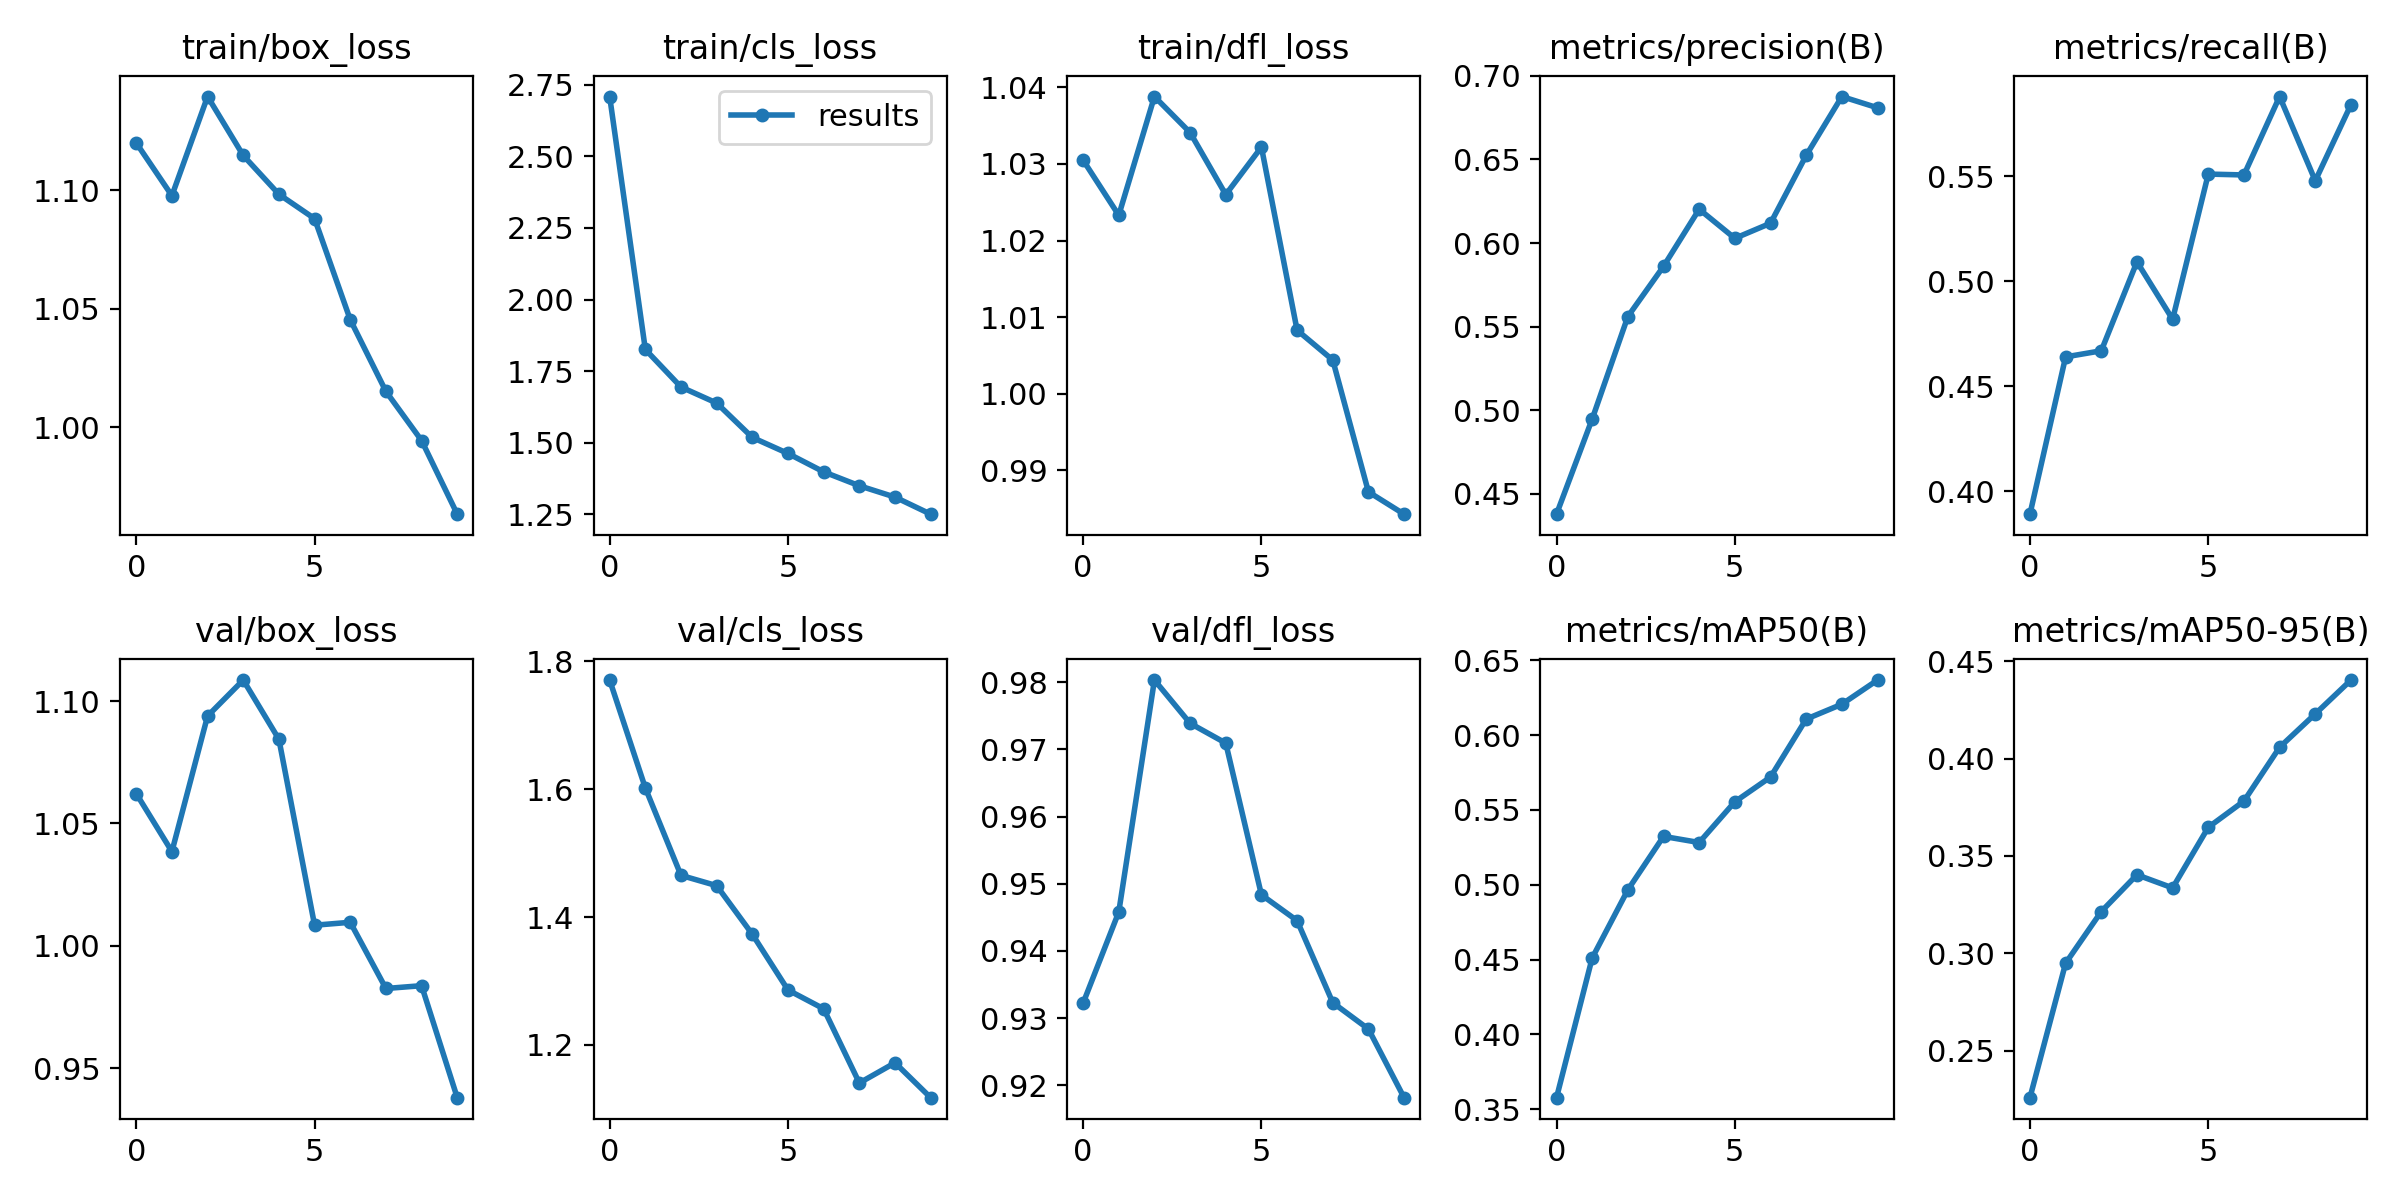

Data behind this chart, as committed beside it:
epoch, train/box_loss, train/cls_loss, train/dfl_loss, metrics/precision(B), metrics/recall(B), metrics/mAP50(B), metrics/mAP50-95(B), val/box_loss, val/cls_loss, val/dfl_loss, lr/pg0, lr/pg1, lr/pg2
0, 1.12, 2.709, 1.03, 0.4379, 0.3891, 0.3576, 0.2259, 1.062, 1.771, 0.9322, 0.07007, 0.003325, 0.003325
1, 1.098, 1.826, 1.023, 0.4948, 0.4639, 0.4511, 0.2949, 1.038, 1.602, 0.9458, 0.03942, 0.005999, 0.005999
2, 1.14, 1.694, 1.039, 0.5561, 0.4668, 0.4966, 0.3214, 1.094, 1.465, 0.9803, 0.008097, 0.008013, 0.008013
3, 1.115, 1.639, 1.034, 0.586, 0.5092, 0.5323, 0.3403, 1.109, 1.449, 0.9739, 0.00703, 0.00703, 0.00703
4, 1.098, 1.518, 1.026, 0.6202, 0.4818, 0.5282, 0.3336, 1.084, 1.373, 0.9709, 0.00703, 0.00703, 0.00703
5, 1.088, 1.462, 1.032, 0.6028, 0.5509, 0.5555, 0.3647, 1.008, 1.286, 0.9484, 0.00604, 0.00604, 0.00604
6, 1.045, 1.398, 1.008, 0.6118, 0.5505, 0.572, 0.3782, 1.01, 1.256, 0.9445, 0.00505, 0.00505, 0.00505
7, 1.015, 1.35, 1.004, 0.6524, 0.5878, 0.6108, 0.4058, 0.9825, 1.14, 0.9323, 0.00406, 0.00406, 0.00406
8, 0.9943, 1.31, 0.9872, 0.6875, 0.5477, 0.6207, 0.4229, 0.9837, 1.172, 0.9284, 0.00307, 0.00307, 0.00307
9, 0.9632, 1.25, 0.9843, 0.6808, 0.584, 0.6369, 0.4403, 0.9379, 1.117, 0.9182, 0.00208, 0.00208, 0.00208
